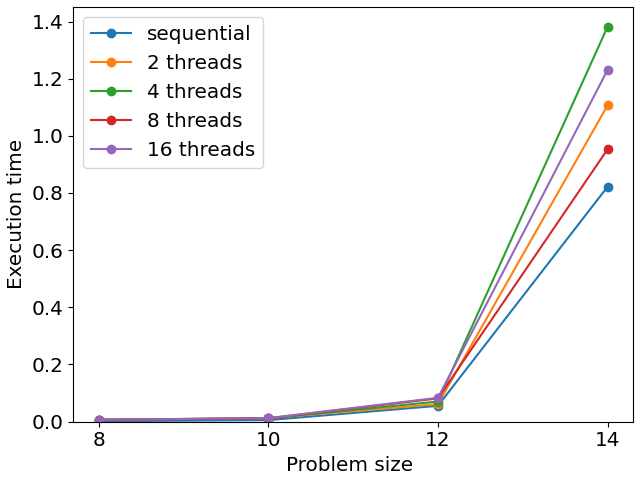

The file beside this chart, header and first rows:
Pb_size; sequential; 2 threads; 4 threads; 8 threads; 16 threads
8; 0.001; 0.006; 0.007; 0.006; 0.006
10; 0.005; 0.012; 0.011; 0.011; 0.012
12; 0.055; 0.061; 0.070; 0.081; 0.083
14; 0.822; 1.107; 1.382; 0.953; 1.231
